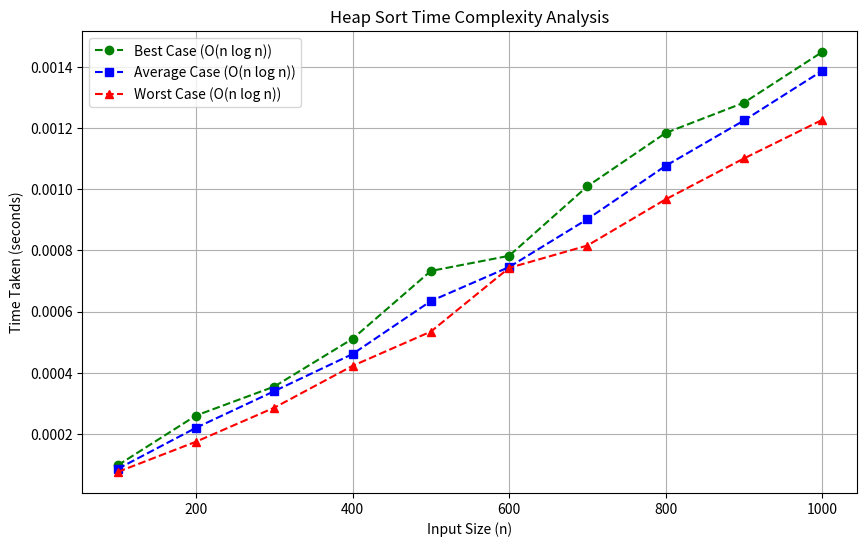

This chart was generated by the following Python code:
import time
import random
import matplotlib.pyplot as plt

def heapify(arr, n, i):
    largest = i
    left = 2 * i + 1
    right = 2 * i + 2

    if left < n and arr[left] > arr[largest]:
        largest = left

    if right < n and arr[right] > arr[largest]:
        largest = right

    if largest != i:
        arr[i], arr[largest] = arr[largest], arr[i]
        heapify(arr, n, largest)

def heap_sort(arr):
    n = len(arr)

    for i in range(n // 2 - 1, -1, -1):
        heapify(arr, n, i)

    for i in range(n - 1, 0, -1):
        arr[i], arr[0] = arr[0], arr[i]
        heapify(arr, i, 0)

def measure_time(arr):
    start_time = time.time()
    heap_sort(arr)
    end_time = time.time()
    return end_time - start_time

sizes = [100, 200, 300, 400, 500, 600, 700, 800, 900, 1000]
best_case_times = []
average_case_times = []
worst_case_times = []

for size in sizes:
    best_case_arr = list(range(size))
    average_case_arr = random.sample(range(size), size)
    worst_case_arr = list(range(size, 0, -1))

    best_case_times.append(measure_time(best_case_arr))
    average_case_times.append(measure_time(average_case_arr))
    worst_case_times.append(measure_time(worst_case_arr))

plt.figure(figsize=(10, 6))
plt.plot(sizes, best_case_times, label="Best Case (O(n log n))", marker="o", linestyle="dashed", color="green")
plt.plot(sizes, average_case_times, label="Average Case (O(n log n))", marker="s", linestyle="dashed", color="blue")
plt.plot(sizes, worst_case_times, label="Worst Case (O(n log n))", marker="^", linestyle="dashed", color="red")

plt.xlabel("Input Size (n)")
plt.ylabel("Time Taken (seconds)")
plt.title("Heap Sort Time Complexity Analysis")
plt.legend()
plt.grid()
plt.show()